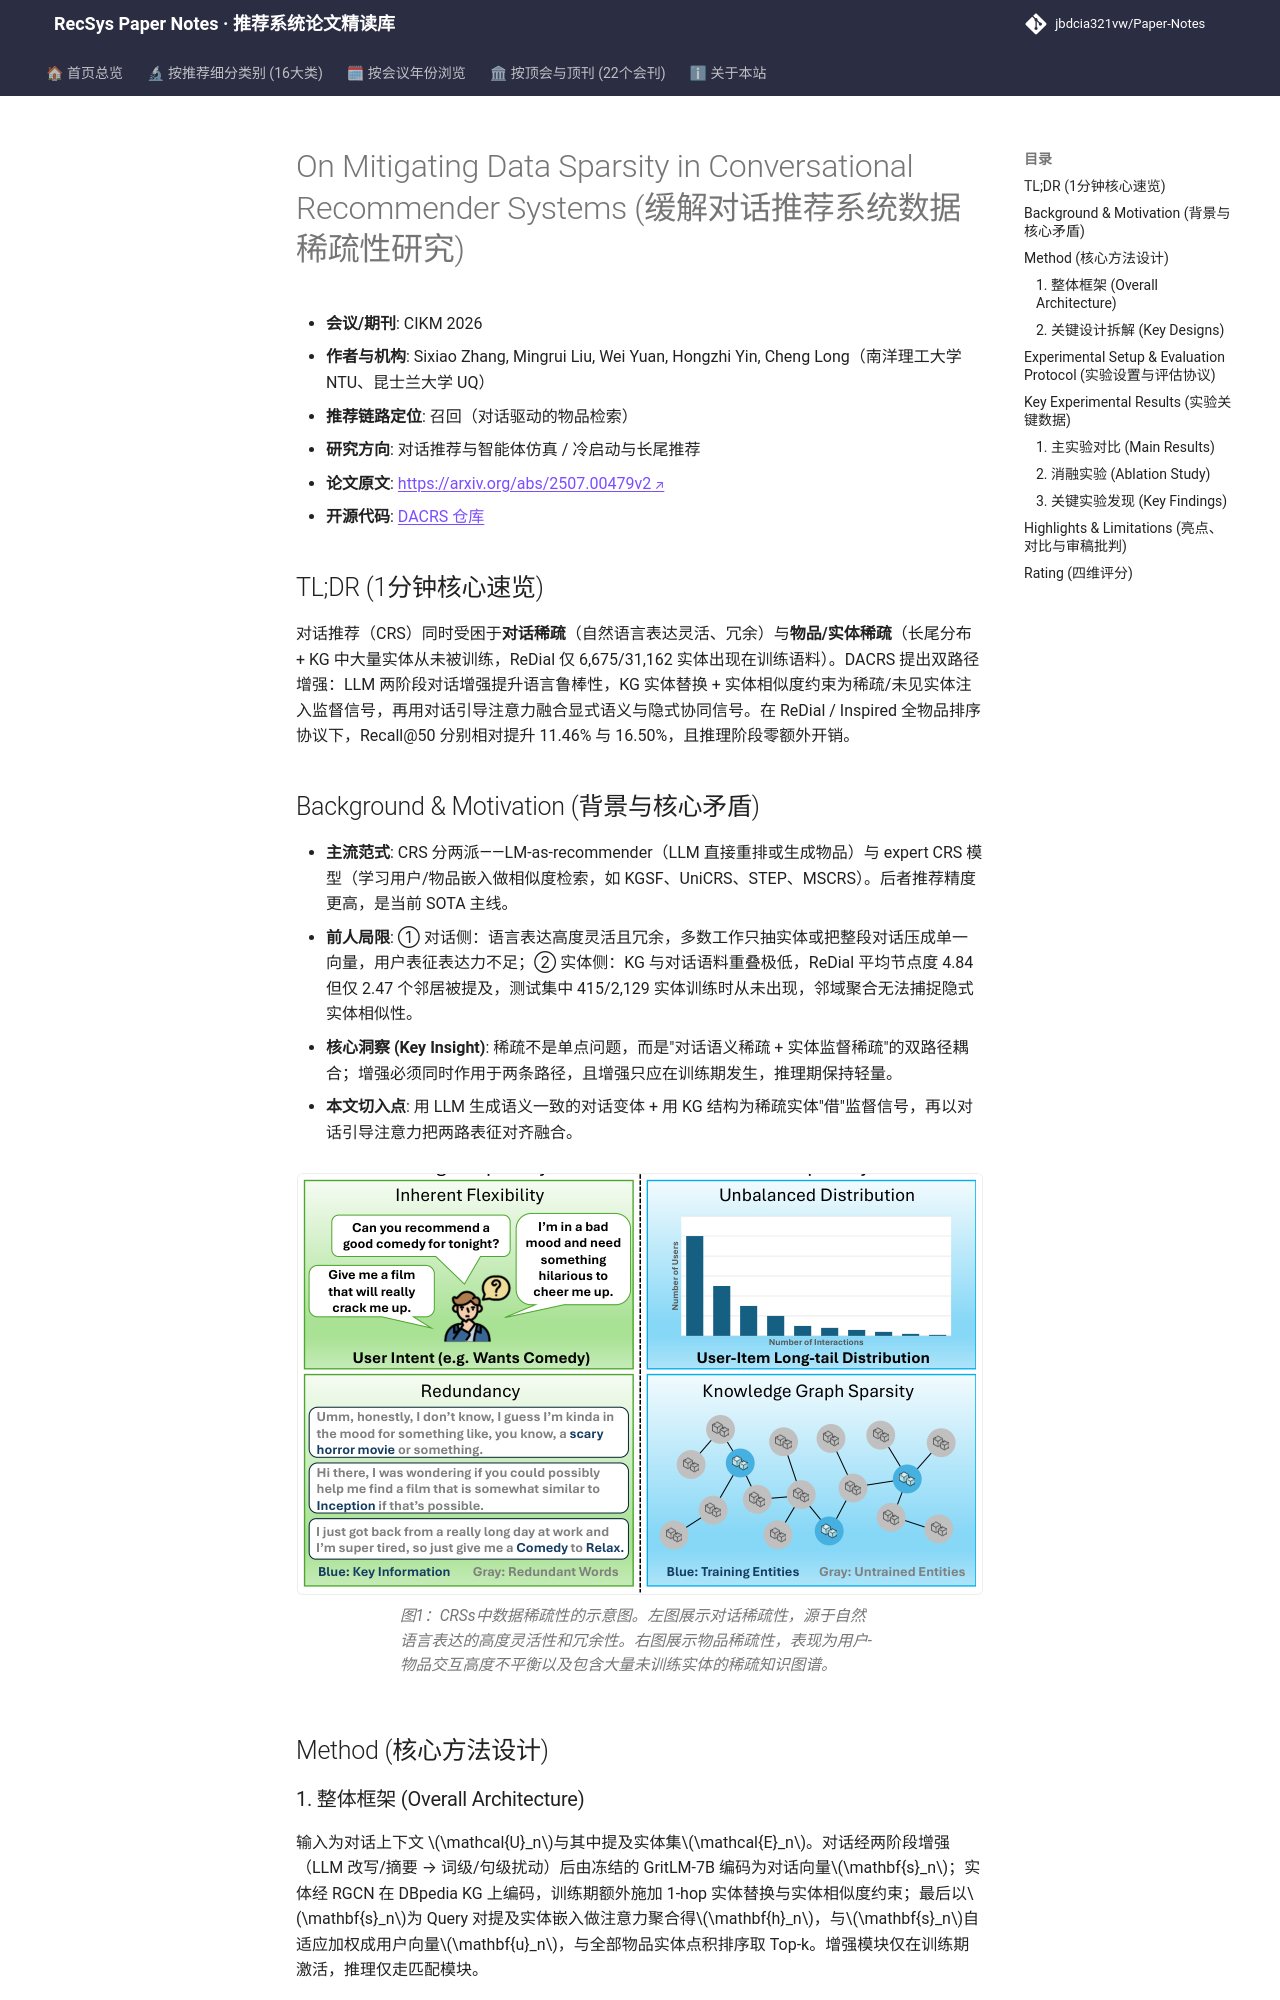

repository: jbdcia321vw/Paper-Notes · page: venues/CIKM/2026/agent_conversational_rec/on_mitigating_data_sparsity_in_conversational_recommender_systems/index.html · generator: mkdocs

---
title: "[Paper Note] On Mitigating Data Sparsity in Conversational Recommender Systems"
description: "[CIKM 2026][对话推荐与智能体仿真] DACRS 用 LLM 两阶段对话增强 + KG 实体替换与相似度约束 + 对话引导注意力融合，缓解对话与实体双重稀疏，ReDial R@50 提升 11.46%。"
tags:
  - CIKM 2026
  - 对话推荐与智能体仿真
  - 召回
  - 对话数据增强
  - 知识图谱实体建模
  - 对话-实体匹配
date: 2026-11-12
venue: CIKM
year: 2026
paper_url: "https://arxiv.org/abs/2507.00479"
code_url: "https://github.com/RinneSz/DACRS-Dual-path-Augmentation-for-Conversational-"
categories:
  - agent_conversational_rec
  - cold_start_rec
---

# On Mitigating Data Sparsity in Conversational Recommender Systems (缓解对话推荐系统数据稀疏性研究)

- **会议/期刊**: CIKM 2026
- **作者与机构**: Sixiao Zhang, Mingrui Liu, Wei Yuan, Hongzhi Yin, Cheng Long（南洋理工大学 NTU、昆士兰大学 UQ）
- **推荐链路定位**: 召回（对话驱动的物品检索）
- **研究方向**: 对话推荐与智能体仿真 / 冷启动与长尾推荐
- **论文原文**: [https://arxiv.org/abs/2507.00479v2](https://arxiv.org/abs/2507.00479v2)
- **开源代码**: [DACRS 仓库](https://github.com/RinneSz/DACRS-Dual-path-Augmentation-for-Conversational-)

## TL;DR (1分钟核心速览)

对话推荐（CRS）同时受困于**对话稀疏**（自然语言表达灵活、冗余）与**物品/实体稀疏**（长尾分布 + KG 中大量实体从未被训练，ReDial 仅 6,675/31,162 实体出现在训练语料）。DACRS 提出双路径增强：LLM 两阶段对话增强提升语言鲁棒性，KG 实体替换 + 实体相似度约束为稀疏/未见实体注入监督信号，再用对话引导注意力融合显式语义与隐式协同信号。在 ReDial / Inspired 全物品排序协议下，Recall@50 分别相对提升 11.46% 与 16.50%，且推理阶段零额外开销。

## Background & Motivation (背景与核心矛盾)

- **主流范式**: CRS 分两派——LM-as-recommender（LLM 直接重排或生成物品）与 expert CRS 模型（学习用户/物品嵌入做相似度检索，如 KGSF、UniCRS、STEP、MSCRS）。后者推荐精度更高，是当前 SOTA 主线。
- **前人局限**: ① 对话侧：语言表达高度灵活且冗余，多数工作只抽实体或把整段对话压成单一向量，用户表征表达力不足；② 实体侧：KG 与对话语料重叠极低，ReDial 平均节点度 4.84 但仅 2.47 个邻居被提及，测试集中 415/2,129 实体训练时从未出现，邻域聚合无法捕捉隐式实体相似性。
- **核心洞察 (Key Insight)**: 稀疏不是单点问题，而是"对话语义稀疏 + 实体监督稀疏"的双路径耦合；增强必须同时作用于两条路径，且增强只应在训练期发生，推理期保持轻量。
- **本文切入点**: 用 LLM 生成语义一致的对话变体 + 用 KG 结构为稀疏实体"借"监督信号，再以对话引导注意力把两路表征对齐融合。

<figure class="paper-figure" markdown="span">
  ![图1：CRSs中数据稀疏性的示意图。左图展示对话稀疏性，源于自然语言表达的高度灵活性和冗余性。右图展示物品稀疏性，表现为用户-物品交互高度不平衡以及包含大量未训练实体的稀疏知识图谱。](../../../../assets/papers/2507.00479v2/figure_1.png)<figcaption>图1：CRSs中数据稀疏性的示意图。左图展示对话稀疏性，源于自然语言表达的高度灵活性和冗余性。右图展示物品稀疏性，表现为用户-物品交互高度不平衡以及包含大量未训练实体的稀疏知识图谱。</figcaption>
</figure>

## Method (核心方法设计)
